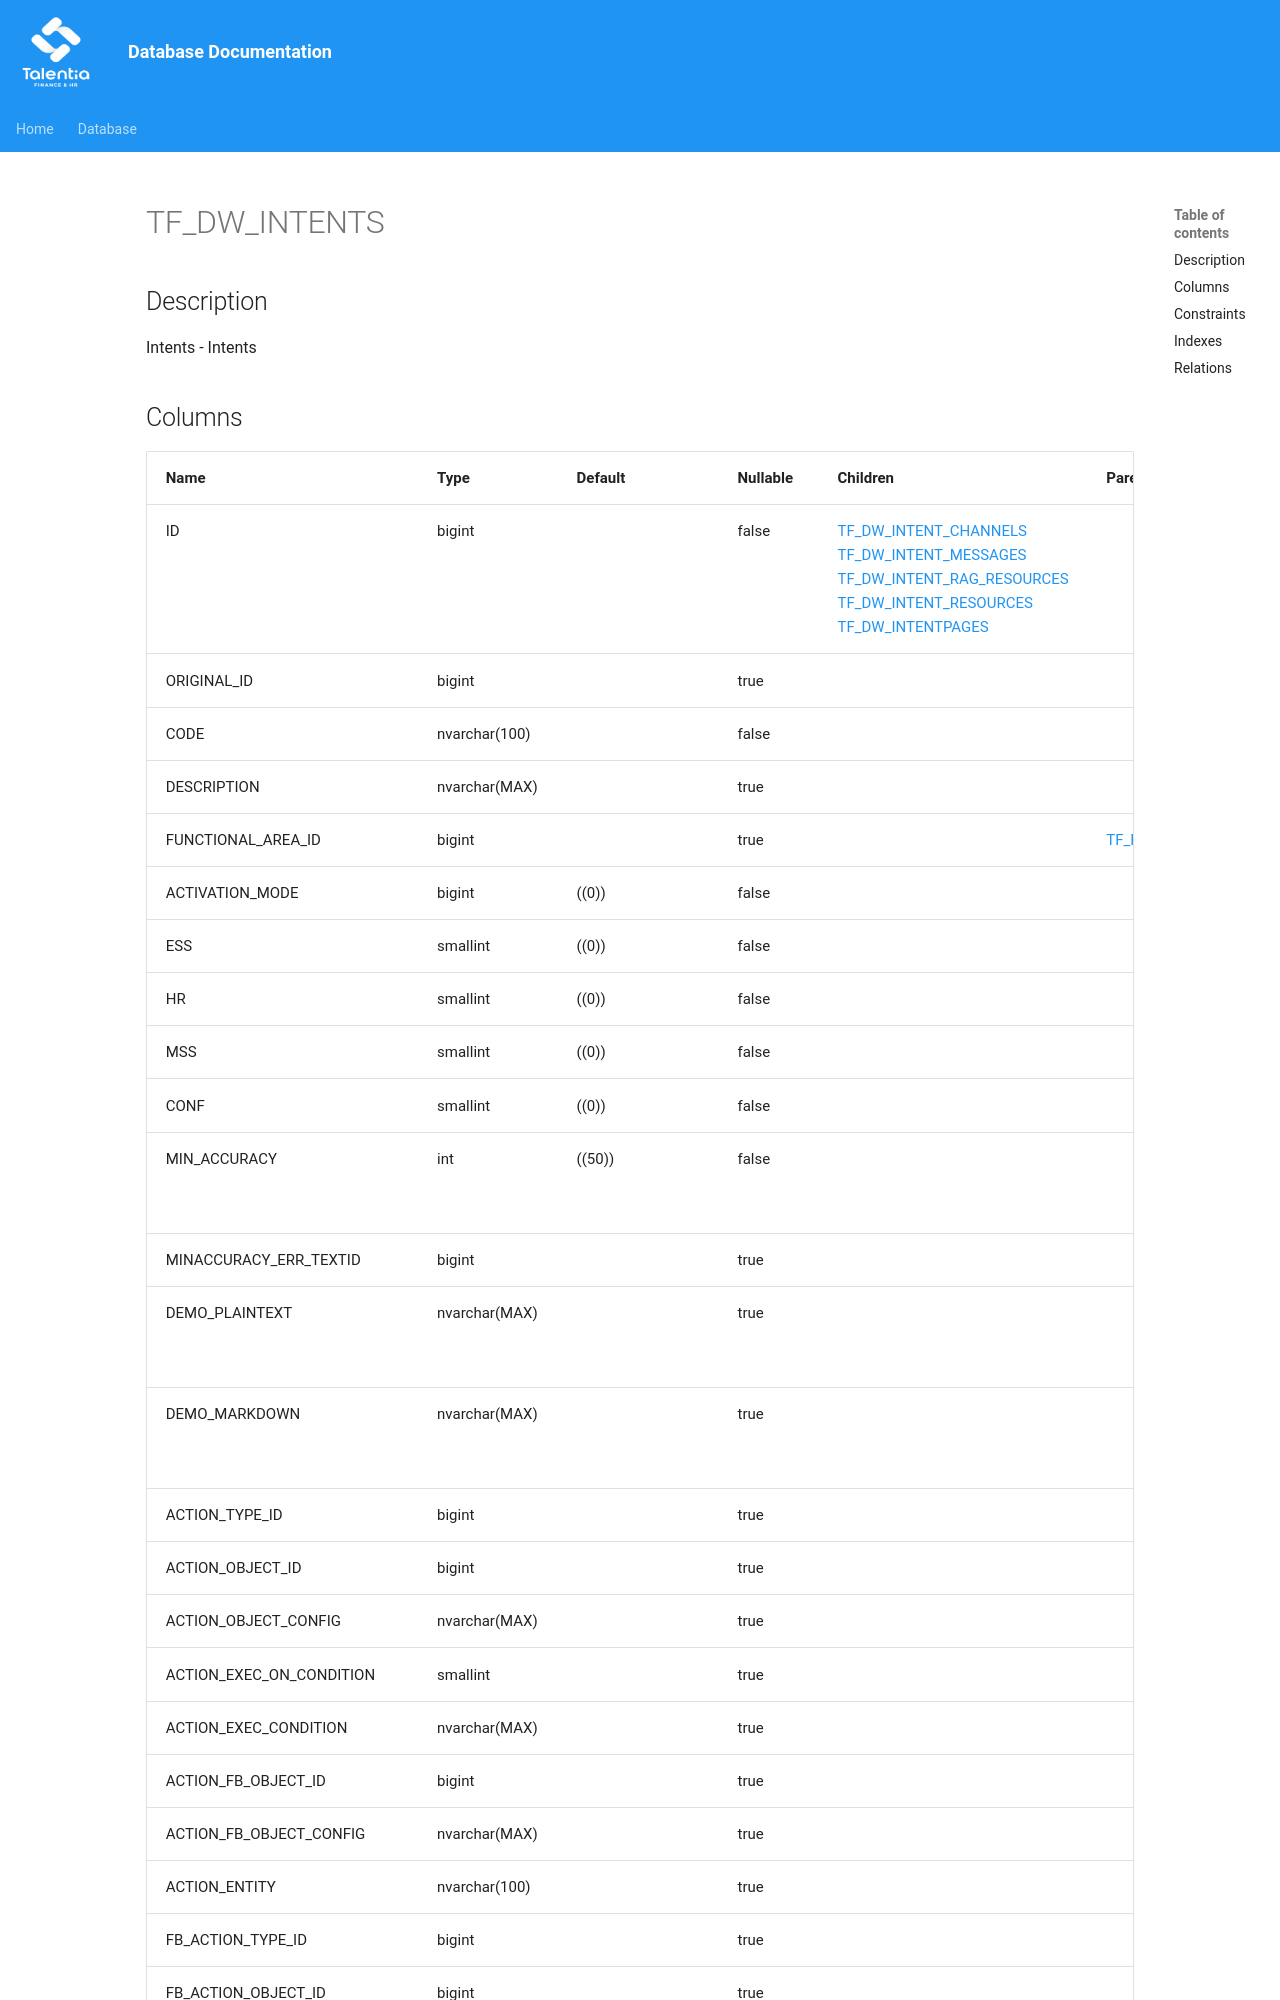

repository: giovanniporcelli/documentazione-db · page: schema/TF_DW_INTENTS/index.html · generator: mkdocs

# TF_DW_INTENTS

## Description

Intents - Intents  


## Columns

| Name | Type | Default | Nullable | Children | Parents | Comment |
| ---- | ---- | ------- | -------- | -------- | ------- | ------- |
| ID | bigint |  | false | [TF_DW_INTENT_CHANNELS](TF_DW_INTENT_CHANNELS.md) [TF_DW_INTENT_MESSAGES](TF_DW_INTENT_MESSAGES.md) [TF_DW_INTENT_RAG_RESOURCES](TF_DW_INTENT_RAG_RESOURCES.md) [TF_DW_INTENT_RESOURCES](TF_DW_INTENT_RESOURCES.md) [TF_DW_INTENTPAGES](TF_DW_INTENTPAGES.md) |  | Indicates the unique identifier |
| ORIGINAL_ID | bigint |  | true |  |  |  |
| CODE | nvarchar(100) |  | false |  |  |  |
| DESCRIPTION | nvarchar(MAX) |  | true |  |  |  |
| FUNCTIONAL_AREA_ID | bigint |  | true |  | [TF_FUNCTIONAL_AREA](TF_FUNCTIONAL_AREA.md) |  |
| ACTIVATION_MODE | bigint | ((0)) | false |  |  |  |
| ESS | smallint | ((0)) | false |  |  |  |
| HR | smallint | ((0)) | false |  |  |  |
| MSS | smallint | ((0)) | false |  |  |  |
| CONF | smallint | ((0)) | false |  |  |  |
| MIN_ACCURACY | int | ((50)) | false |  |  | Min accuracy for execution |
| MINACCURACY_ERR_TEXTID | bigint |  | true |  |  |  |
| DEMO_PLAINTEXT | nvarchar(MAX) |  | true |  |  | Demo Plain Text Message |
| DEMO_MARKDOWN | nvarchar(MAX) |  | true |  |  | Demo Markdown Message |
| ACTION_TYPE_ID | bigint |  | true |  |  |  |
| ACTION_OBJECT_ID | bigint |  | true |  |  |  |
| ACTION_OBJECT_CONFIG | nvarchar(MAX) |  | true |  |  |  |
| ACTION_EXEC_ON_CONDITION | smallint |
